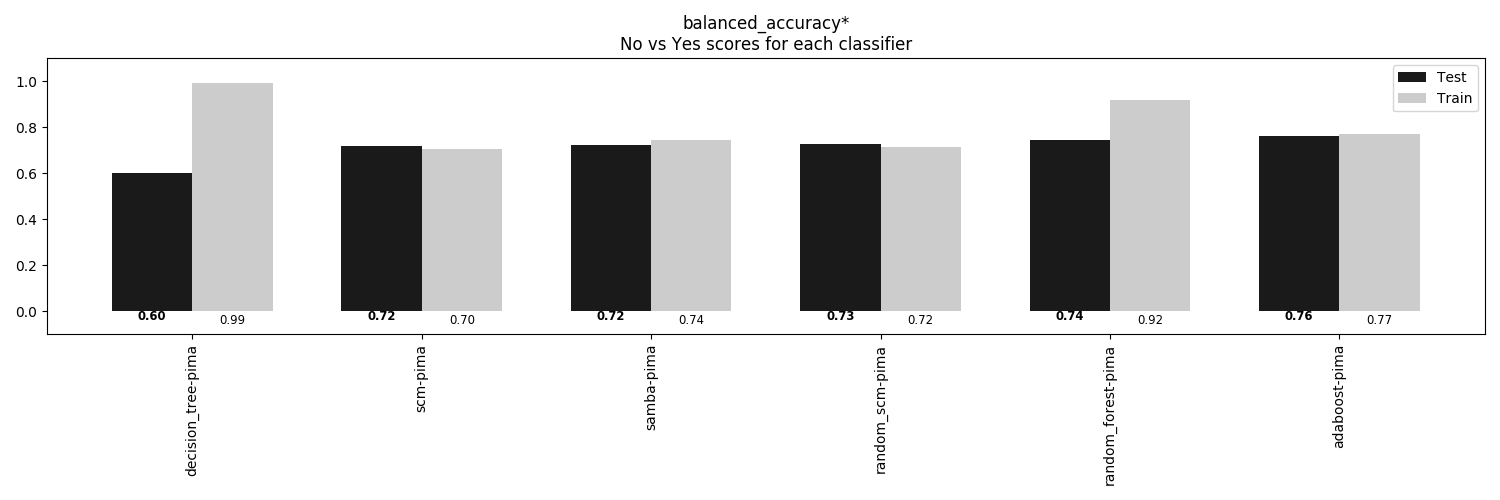

The file beside this chart, header and first rows:
, decision_tree-pima, scm-pima, samba-pima, random_scm-pima, random_forest-pima, adaboost-pima
Train, 0.992, 0.704, 0.7434, 0.7163, 0.917, 0.7716
Test, 0.6012, 0.7201, 0.7236, 0.7281, 0.7449, 0.7609
